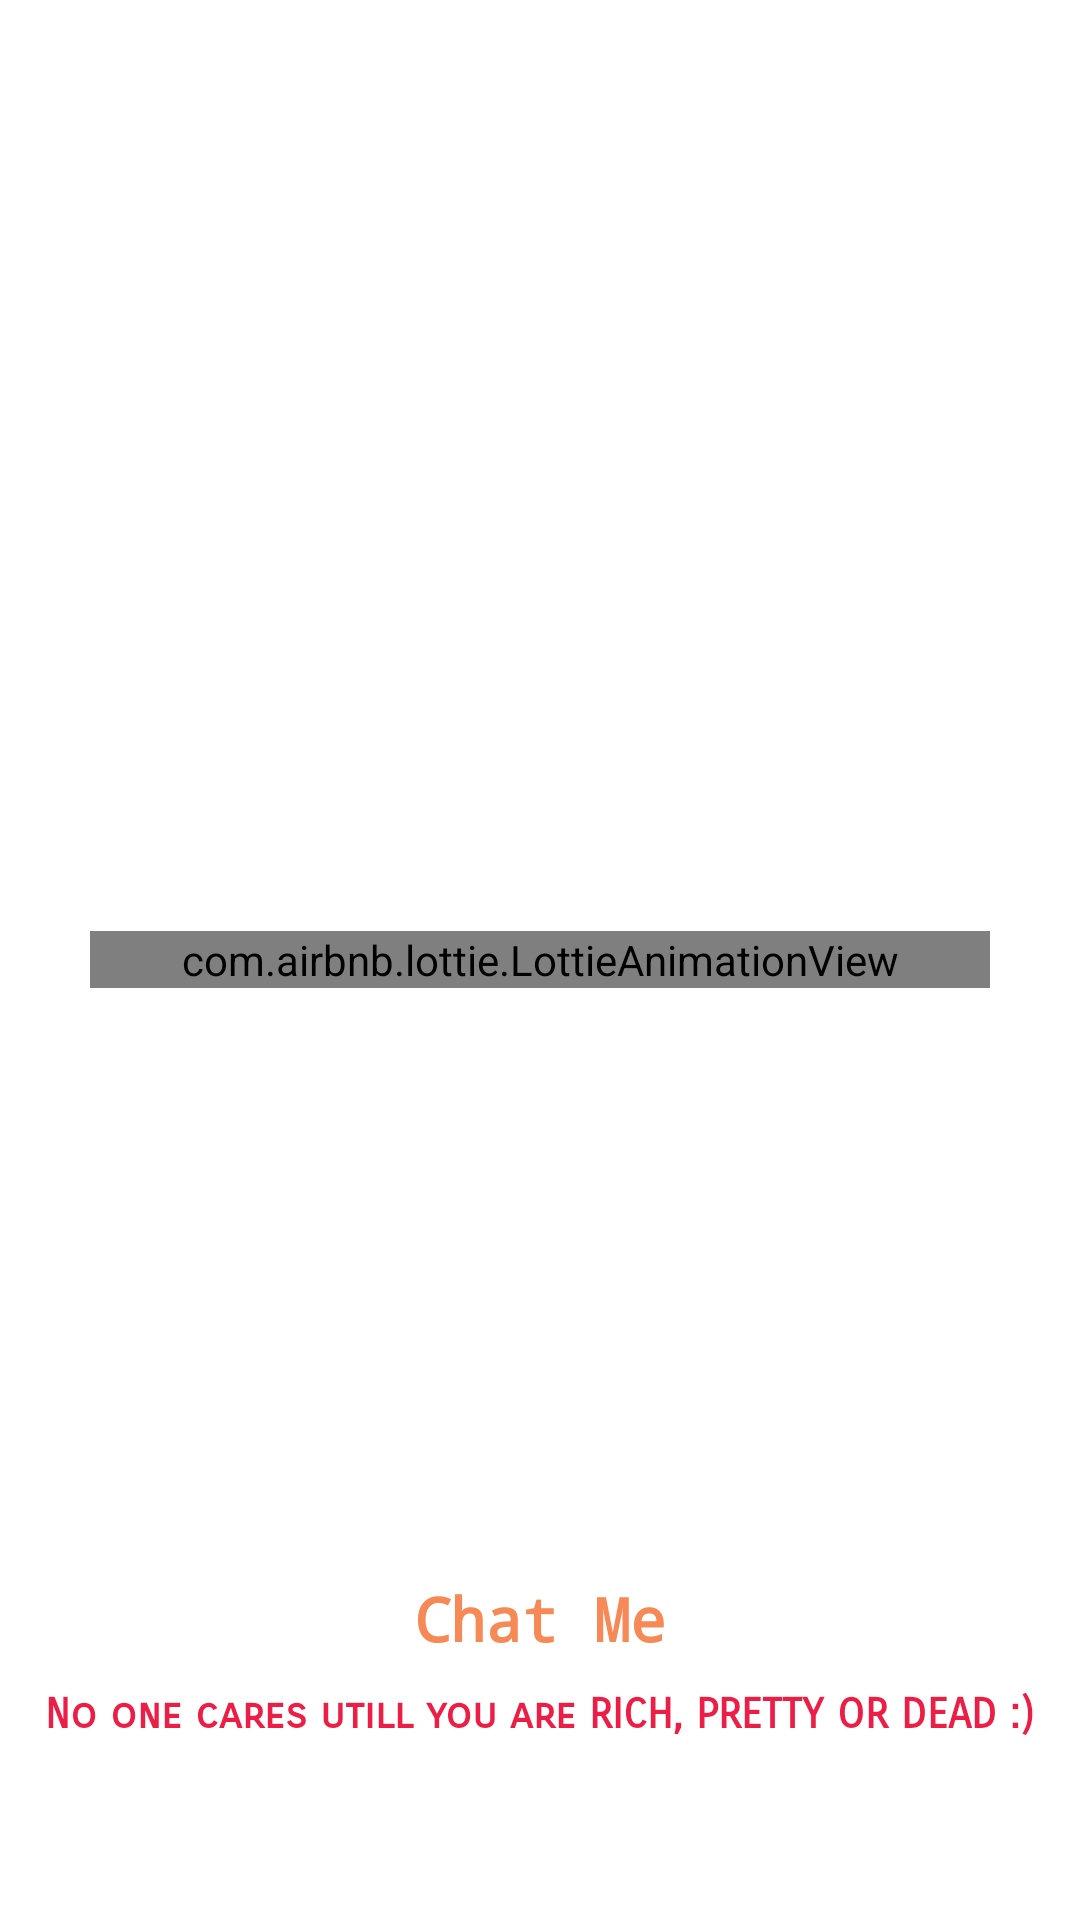

Here is an Android app screen rendered from its layout file. Give the layout XML and the strings, colors and styles it references.
<!-- AndroidManifest.xml: application theme Theme.ChatAnuj -->
<!-- res/layout/activity_main.xml -->
<?xml version="1.0" encoding="utf-8"?>
<RelativeLayout xmlns:android="http://schemas.android.com/apk/res/android"
    xmlns:app="http://schemas.android.com/apk/res-auto"
    xmlns:tools="http://schemas.android.com/tools"
    android:id="@+id/main"
    android:layout_width="match_parent"
    android:layout_height="match_parent"
    tools:context=".MainActivity"
    android:background="#ffffff"
    >

    <com.airbnb.lottie.LottieAnimationView
        android:id="@+id/animation_view"
        android:layout_width="match_parent"
        android:layout_height="wrap_content"
        android:layout_centerInParent="true"
        android:layout_centerHorizontal="true"
        android:layout_margin="30dp"
        app:layout_constraintBottom_toBottomOf="parent"
        app:layout_constraintEnd_toEndOf="parent"
        app:layout_constraintStart_toStartOf="parent"
        app:layout_constraintTop_toTopOf="parent"
        app:lottie_autoPlay="true"
        app:lottie_loop="true"
        app:lottie_rawRes="@raw/ff" />

    <TextView
        android:id="@+id/textView"
        android:layout_width="wrap_content"
        android:layout_height="wrap_content"
        android:layout_above="@+id/textView1"

        android:layout_centerHorizontal="true"
        android:layout_margin="10dp"
        android:layout_marginBottom="246dp"
        android:fontFamily="monospace"
        android:text="Chat Me"
        android:textColor="#f68955"
        android:textSize="20sp"
        android:textStyle="bold"
        app:layout_constraintBottom_toBottomOf="parent"
        app:layout_constraintEnd_toEndOf="parent"
        app:layout_constraintHorizontal_bias="0.498"
        app:layout_constraintStart_toStartOf="parent"
        app:layout_constraintTop_toBottomOf="@+id/animation_view" />

    <TextView
        android:id="@+id/textView1"
        android:layout_width="wrap_content"
        android:layout_height="wrap_content"
        android:layout_alignParentBottom="true"
        android:layout_centerHorizontal="true"
        android:layout_marginBottom="60dp"
        android:fontFamily="sans-serif-smallcaps"
        android:text="No one cares utill you are RICH, PRETTY OR DEAD :)"
        android:textColor="#ed1e46"
        android:textSize="14sp"
        android:textStyle="bold"
        app:layout_constraintHorizontal_bias="0.498" />

</RelativeLayout>
<!-- resources referenced by this layout -->
<resources>
  <style name="Theme.ChatAnuj" parent="Base.Theme.ChatAnuj" />
  <style name="Base.Theme.ChatAnuj" parent="Theme.AppCompat.DayNight.NoActionBar">
          
          
      </style>
</resources>
